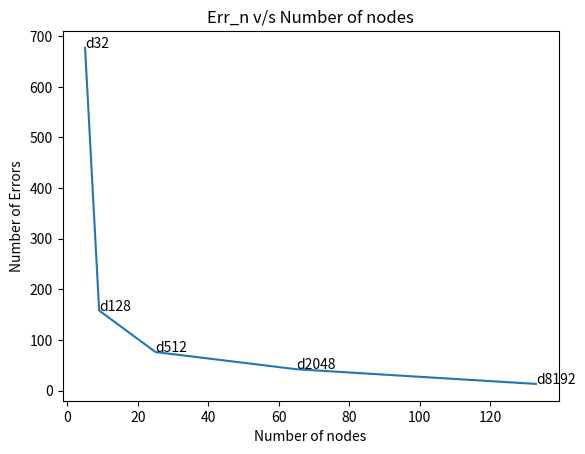

This figure's Python source:
import matplotlib.pyplot as plt

#####           MAIN        #########
nodes = [5, 9, 25, 65, 133]
error = [677, 158, 76, 42, 13]
n = ["d32", "d128", "d512", "d2048", "d8192"]

plt.plot(nodes, error)
plt.title("Err_n v/s Number of nodes")
plt.xlabel("Number of nodes")
plt.ylabel("Number of Errors")

for i, txt in enumerate(n):
    plt.annotate(txt, (nodes[i], error[i]))
plt.show()


#### Number of Nodes, Error ####
# D32           5           677
# D128          9           158
# D512          25          76
# D2048         65          42
# D8192         133         13